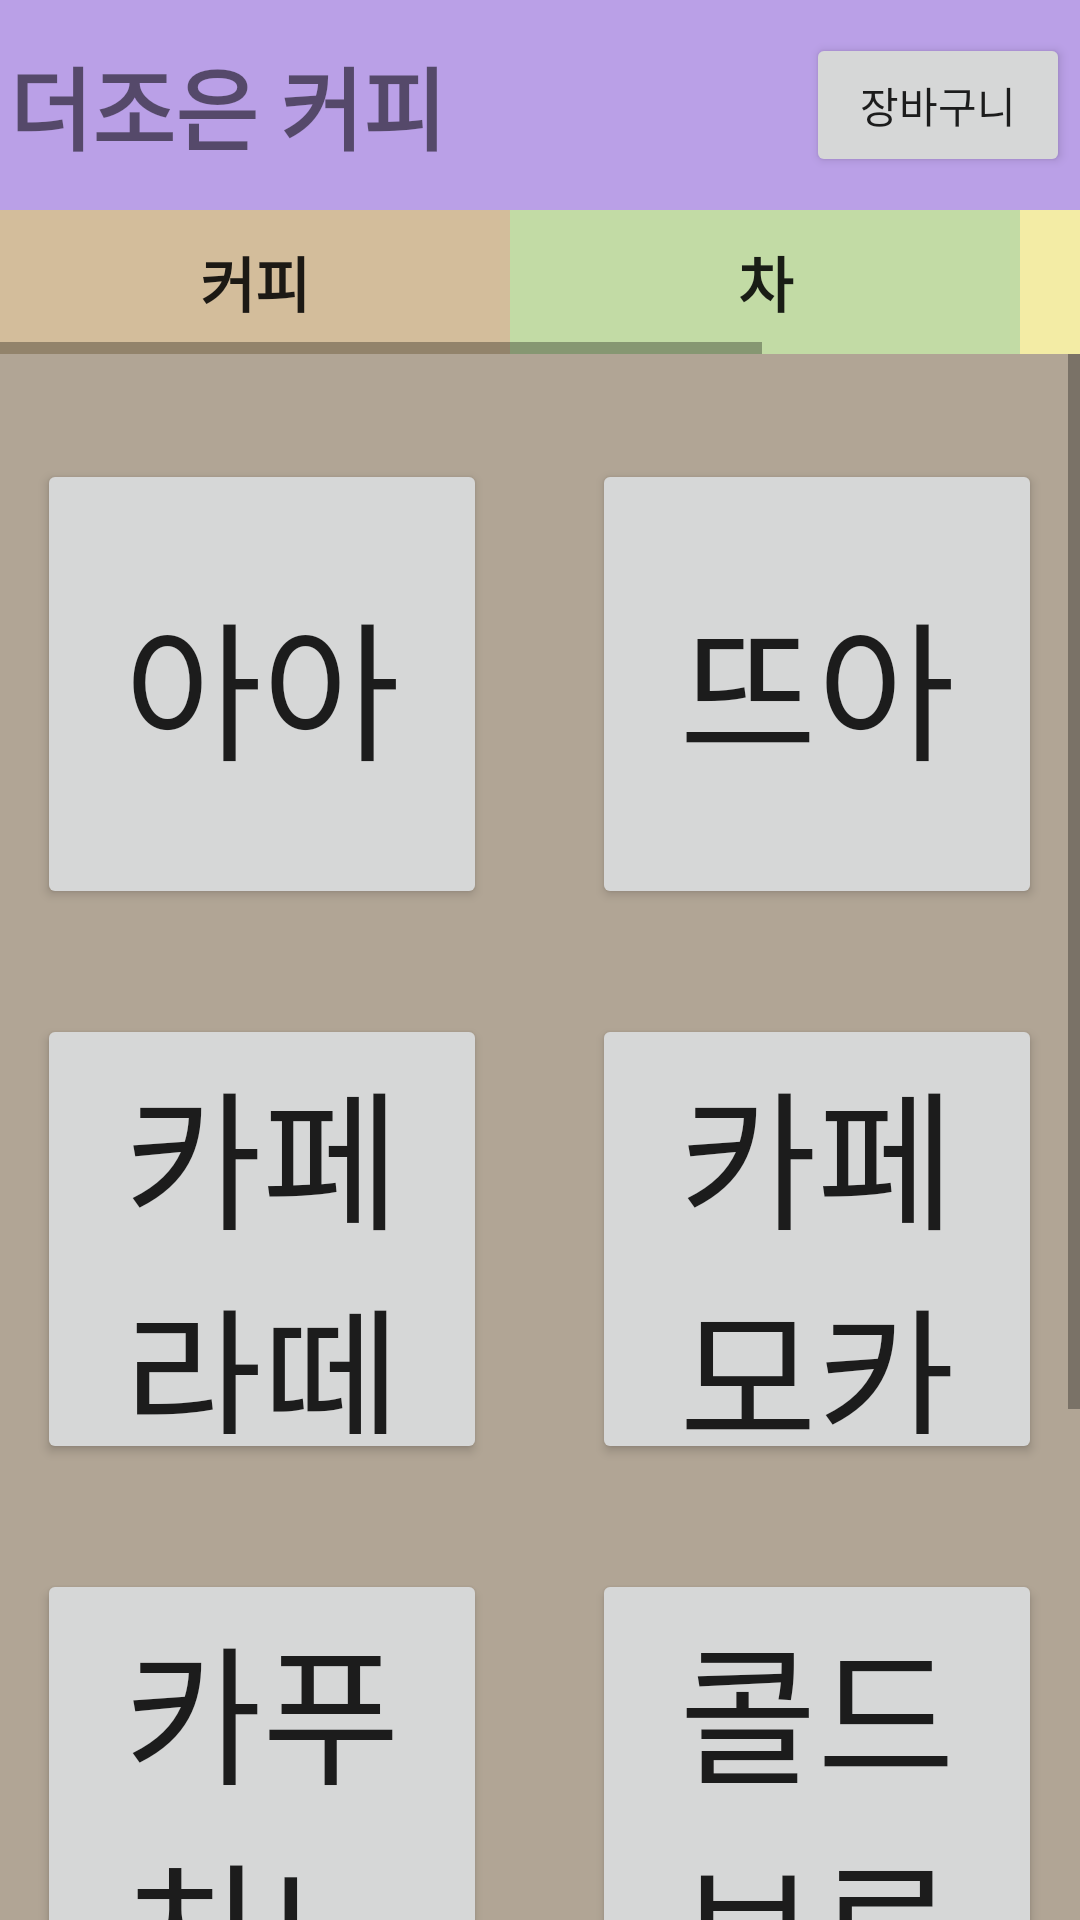

Here is an Android app screen rendered from its layout file. Give the layout XML and the strings, colors and styles it references.
<!-- AndroidManifest.xml: application theme AppTheme -->
<!-- res/layout/coffee.xml -->
<?xml version="1.0" encoding="utf-8"?>
<LinearLayout xmlns:android="http://schemas.android.com/apk/res/android"
    android:layout_width="match_parent"
    android:layout_height="match_parent"
    android:orientation="vertical">
<LinearLayout
    android:layout_width="match_parent"
    android:layout_height="70dp"
    android:background="#BAA0E7"
    android:gravity="center">

    <TextView
        android:layout_width="wrap_content"
        android:layout_height="wrap_content"
        android:text="더조은 커피"
        android:textStyle="bold"
        android:textSize="30dp"/>

    <Button
        android:id="@+id/btnSb"
        android:layout_width="wrap_content"
        android:layout_height="wrap_content"
        android:onClick="mOnClickSb"
        android:text="장바구니"
        android:layout_marginLeft="120dp"/>


</LinearLayout>
    <HorizontalScrollView
        android:layout_width="match_parent"
        android:layout_height="wrap_content">

        <LinearLayout
            android:layout_width="match_parent"
            android:layout_height="match_parent">
            <Button
                android:id="@+id/btnCoffee"
                android:layout_width="170dp"
                android:layout_height="wrap_content"
                android:textSize="20dp"
                android:text="커피"
                android:onClick="mOnClickCoffee"
                android:textStyle="bold"
                android:background="#D3BD9B"/>

            <Button
                android:id="@+id/btnTea"
                android:layout_width="170dp"
                android:layout_height="wrap_content"
                android:textSize="20dp"
                android:background="#C2DBA5"
                android:onClick="mOnClickTea"
                android:textStyle="bold"
                android:text="차"/>

            <Button
                android:id="@+id/btnAde"
                android:layout_width="170dp"
                android:layout_height="wrap_content"
                android:textSize="20dp"
                android:background="#F3ECA5"
                android:onClick="mOnClickAde"
                android:textStyle="bold"
                android:text="에이드&#38;주스"/>

        </LinearLayout>
    </HorizontalScrollView>
    <ScrollView
        android:layout_width="match_parent"
        android:layout_height="match_parent"
        android:background="#B1A595">
    <LinearLayout
        android:layout_width="match_parent"
        android:layout_height="match_parent"
        android:orientation="vertical">

        <LinearLayout
            android:layout_width="match_parent"
            android:layout_height="wrap_content"
            android:orientation="horizontal"
            android:gravity="center"
            android:layout_marginBottom="35dp"
            android:layout_marginTop="35dp">

            <Button
                android:id="@+id/btnA_1"
                android:layout_width="150dp"
                android:layout_height="150dp"
                android:layout_marginRight="35dp"
                android:textSize="50dp"
                android:text="아아"/>

            <Button
                android:id="@+id/btnB_1"
                android:layout_width="150dp"
                android:layout_height="150dp"
                android:textSize="50dp"
                android:text="뜨아"/>
        </LinearLayout>

        <LinearLayout
            android:layout_width="match_parent"
            android:layout_height="wrap_content"
            android:orientation="horizontal"
            android:gravity="center"
            android:layout_marginBottom="35dp">

            <Button
                android:id="@+id/btnC_1"
                android:layout_width="150dp"
                android:layout_height="150dp"
                android:layout_marginRight="35dp"
                android:textSize="50dp"
                android:text="카페라떼"/>

            <Button
                android:id="@+id/btnD_1"
                android:layout_width="150dp"
                android:layout_height="150dp"
                android:textSize="50dp"
                android:text="카페모카"/>
        </LinearLayout>
        <LinearLayout
            android:layout_width="match_parent"
            android:layout_height="wrap_content"
            android:orientation="horizontal"
            android:gravity="center"
            android:layout_marginBottom="35dp">

            <Button
                android:id="@+id/btnE_1"
                android:layout_width="150dp"
                android:layout_height="150dp"
                android:layout_marginRight="35dp"
                android:textSize="50dp"
                android:text="카푸치노"/>

            <Button
                android:id="@+id/btnF_1"
                android:layout_width="150dp"
                android:layout_height="150dp"
                android:textSize="50dp"
                android:text="콜드브루"/>
        </LinearLayout>

        <LinearLayout
            android:layout_width="wrap_content"
            android:layout_height="wrap_content"
            android:orientation="horizontal"
            android:gravity="center"
            android:layout_marginBottom="35dp"
            android:layout_marginLeft="37dp" >

            <Button
                android:id="@+id/btnG_1"
                android:layout_width="150dp"
                android:layout_height="150dp"
                android:layout_marginRight="35dp"
                android:textSize="50dp"
                android:text="마키아또"/>

        </LinearLayout>

    </LinearLayout>

    </ScrollView>


</LinearLayout>
<!-- resources referenced by this layout -->
<resources>
  <style name="AppTheme" parent="Theme.AppCompat.Light.DarkActionBar">
          
          <item name="colorPrimary">@color/colorPrimary</item>
          <item name="colorPrimaryDark">@color/colorPrimaryDark</item>
          <item name="colorAccent">@color/colorAccent</item>
          
          <item name="windowActionBar">false</item>
          <item name="windowNoTitle">true</item>
  
      </style>
  <!-- not gathered from this repository: default colours our renderer supplied (Android Studio template values) -->
  <color name="colorPrimary">#FF6200EE</color>
  <color name="colorPrimaryDark">#FF3700B3</color>
  <color name="colorAccent">#FF03DAC5</color>
</resources>
